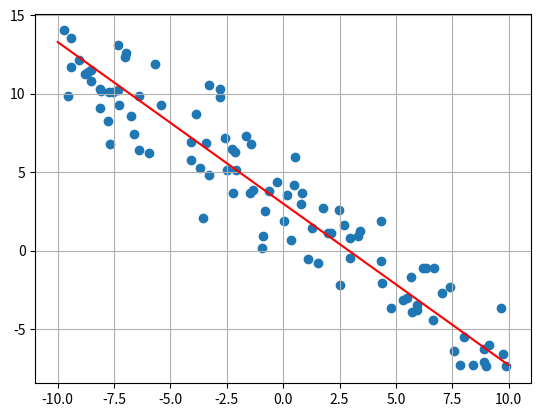

Write the Python code that produced this figure.
import random
import matplotlib.pyplot as plt
import numpy as np


def gen_data(num_samples):
    # b, w1
    w = np.array([3, -1])

    data = []
    for _ in range(num_samples):
        x = np.array([1, random.uniform(-10, 10)])
        y = np.dot(w, x)

        data.append((x, y + random.gauss(0, 2)))
    return data


def plot_data(data, w, name):
    plt.clf()

    # plot regression line
    x = np.linspace(-10, 10, 2)
    xvector = np.array([ [1, n] for n in x ])

    y = np.dot(xvector, w)
    plt.plot(x, y, '-r', label='model')
    
    # plot data points
    xs = []
    ys = []
    for x,y in data:
        xs.append(x[1])
        ys.append(y)
    plt.scatter(xs, ys)
    plt.grid()
    plt.savefig('out/' + name + '.jpg')


def plot_loss_gradient(data):
    plt.clf()

    size = 30
    x = np.linspace(-10, 10, size)
    y = np.linspace(-10, 10, size)

    X, Y = np.meshgrid(x, y)


    Z = []
    for i in range(size):
        row = []
        for j in range(size):
            row.append(mse_loss(data, np.array([X[i, j], Y[i, j]])))
        Z.append(row)
    Z = np.array(Z)

    fig = plt.figure()
    ax = plt.axes(projection='3d')
    ax.contour3D(X, Y, Z, 50)
    ax.set_xlabel('bias')
    ax.set_ylabel('slope')
    ax.set_zlabel('error')
    fig.savefig('error_gradient.jpg')

    min_index = np.unravel_index(Z.argmin(), Z.shape)
    print('error of', Z[min_index], 'at coords: (', X[min_index], Y[min_index], ')')

def train(data, alpha):
    w = np.array([0,0])
    for iter in range(7001):
        if iter % 1000 == 0:
            plot_data(data, w, str(iter))
            print('iter:', iter)
            print('weights:', list(w))
            print('MSE:', mse_loss(data, w))
            print()

        # loss_gradient = sum_loss_gradients(data, w)
        x, y = random.sample(data, 1)[0]
        loss_gradient = get_loss_gradient(x, y, w)
        w = w - alpha*loss_gradient

    return w


def sum_loss_gradients(data, w):
    gradients = [get_loss_gradient(x, y, w) for x, y in data]
    return sum(gradients)

def get_loss_gradient(x, y, w):
    # loss = (model(w,x) - y) ** 2
    # dloss/dw =  2(model(w,x) - y) * x
    # gradient of loss wrt. all weights =  2(model(w,x) - y) * xvector
    #                                       scalar      *      vector    ==> vector gradient
    scalar = 2 * (np.dot(w, x) - y)
    return scalar * x


def mse_loss(data, w):
    sum = 0
    for x, y in data:
        loss = (np.dot(w, x) - y) ** 2
        sum += loss
    return sum / len(data)


if __name__ == '__main__':
    """
    given: some data points
    """
    data = gen_data(100)
    plot_loss_gradient(data)

    w = train(data, 0.001)
    plot_data(data, w, 'final')
    print('total loss', mse_loss(data, w))

